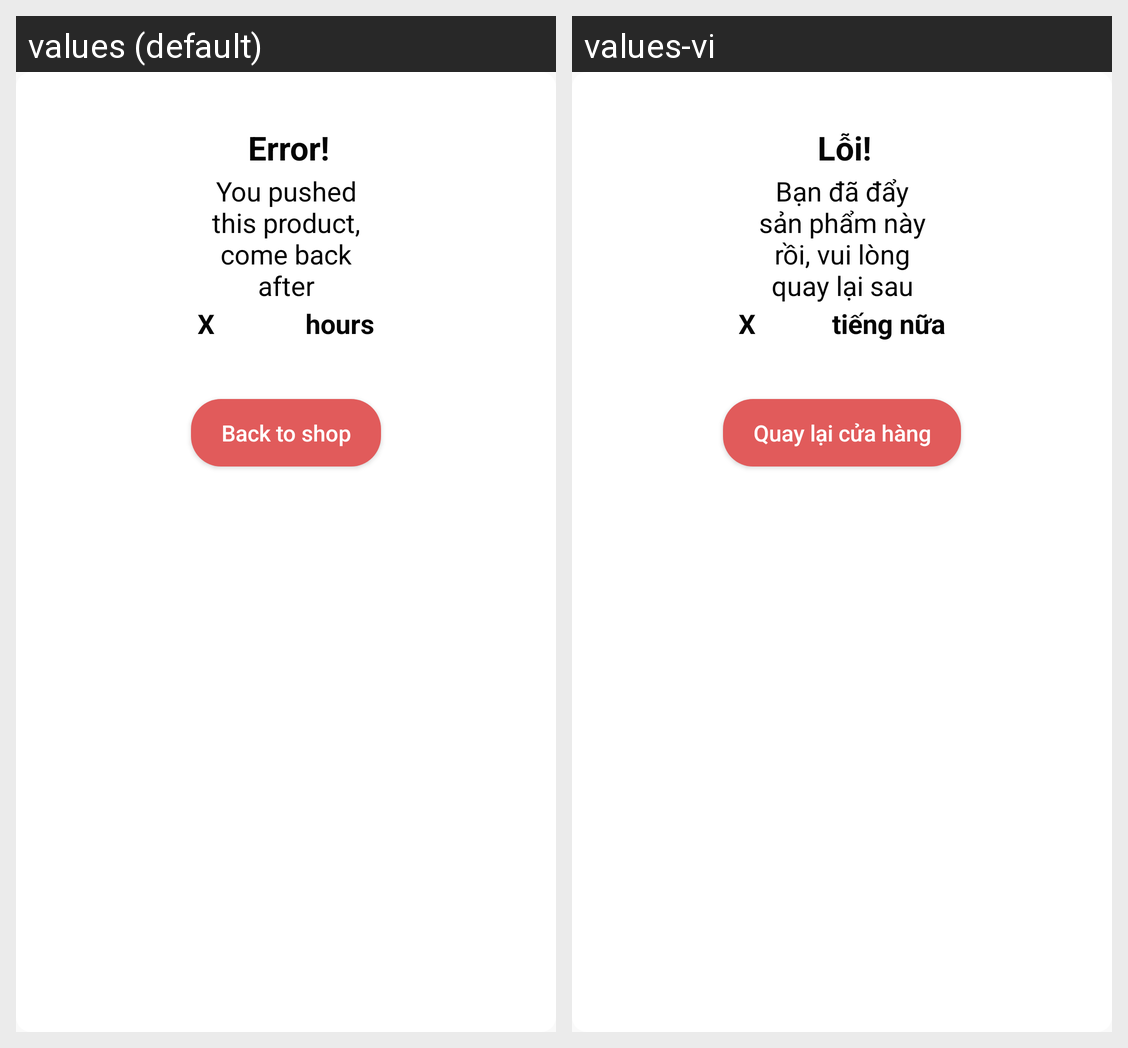

This grid shows one Android layout under two languages. Give, for every string resource on the screen, its name, the default text and each shown locale's text.
Android screen res/layout/manageshop_pushbook_error_dialog.xml rendered under 2 locales, left to right: values (default), values-vi. Device: Nexus 5 (rendered at 1080×1920; each locale shown at half size, 540×960, under a caption strip naming it); theme Theme.Booklette.
Strings drawn on this screen, with the default value and each locale's value (text and hints the layout hard-codes, and strings that could not be matched under every locale, appear in the picture but are not listed):

manageshop_mybooks_boost_error
  values: Error!
  values-vi: Lỗi!

manageshop_mybooks_boost_error2
  values: You pushed this product, come back after
  values-vi: Bạn đã đẩy sản phẩm này rồi, vui lòng quay lại sau

manageshop_mybooks_boost_error3
  values: hours
  values-vi: tiếng nữa

manageshop_mybooks_boost_error4
  values: Back to shop
  values-vi: Quay lại cửa hàng
